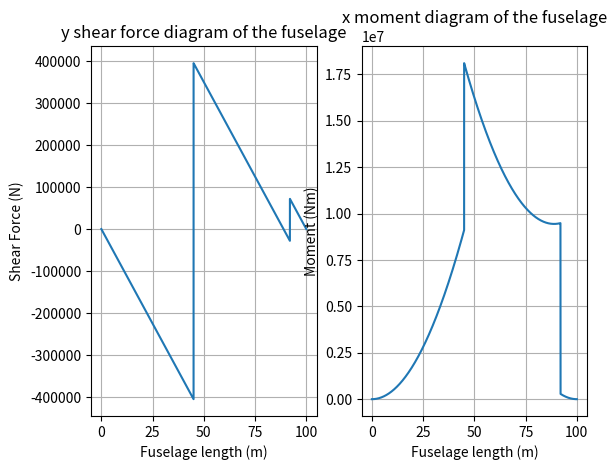

Python code for this plot:
#!/usr/bin/env python3
# -*- coding: utf-8 -*-
"""
Created on Wed May 15 16:49:52 2019

[redacted]
"""
import numpy as np
import matplotlib.pyplot as plt
#define forces on fuselage and its location of applocation
#all the forces weights and locations need to be put in!!!!!!

l_fus = 100

#weights from class 2
w_fus_group = 900000
w_wing_group = 500000
w_emp = 30000

#x-locations
x_ac_wing = 45
x_ac_ht = 90
x_cg_wing_group = 47
x_cg_emp = 92

x_wing_force = 45
x_emp_force = 92

#forces
F_wing = 800000
F_emp = 100000
#lifts
#L_wing = 1350000
#L_h_tail = w_fus_group+w_wing_group+w_emp-L_wing

#distributed load


def fuselage_diagrams(l_fus, F_wing, F_emp, x_wing_force, x_emp_force):
    q_fus = w_fus_group/l_fus
    
    dx = 0.01
    x_range = np.arange(0,l_fus+dx,0.01)
    
    v_y = np.zeros(len(x_range))
    m_x = np.zeros(len(x_range))
    
    def step(x):
        return 1 * (x > 0)
    
    for i in range(len(x_range)):
        x = x_range[i]
        v_y[i] = -q_fus*x +step(x - x_wing_force)*F_wing + step(x - x_emp_force)*F_emp
        
        m_x[i] = (+0.5*q_fus*x**2 - step(x - x_wing_force)*F_wing*x - step(x - x_emp_force)*F_emp*x)
        
    #    if x_range[i] >= x_ac_wing and x_range[i] <= x_cg_wing_group:
    #        v_y[i] = v_y[i] - L_wing
    #        
    #    elif x_range[i] >= x_cg_wing_group and x_range[i] <= x_ac_ht:   
    #        v_y[i] = v_y[i] - L_wing + w_wing_group 
    #    
    #    elif x_range[i] >= x_ac_ht and x_range[i] <= x_cg_emp :
    #        v_y[i] = v_y[i] -L_wing + w_wing_group - L_h_tail
    #    
    #    elif x_range[i] >= x_cg_emp:
    #        v_y[i] = v_y[i] -L_wing + w_wing_group - L_h_tail + w_emp
    #    
    #
    m_ac = m_x[-1]    
    for i in range(len(x_range)):
        x = x_range[i]
        m_x[i] = m_x[i] - step(x - x_ac_wing)*m_ac    
        
    plt.subplot(121)
    plt.title("y shear force diagram of the fuselage")
    plt.grid()
    plt.plot(x_range,v_y)
    plt.xlabel('Fuselage length (m)')
    plt.ylabel('Shear Force (N)')
    plt.subplot(122)
    plt.plot(x_range,m_x)
    plt.grid()
    plt.title("x moment diagram of the fuselage")
    plt.xlabel('Fuselage length (m)')
    plt.ylabel('Moment (Nm)')
    plt.show()    
    

fuselage_diagrams(l_fus, F_wing, F_emp, x_wing_force, x_emp_force)

